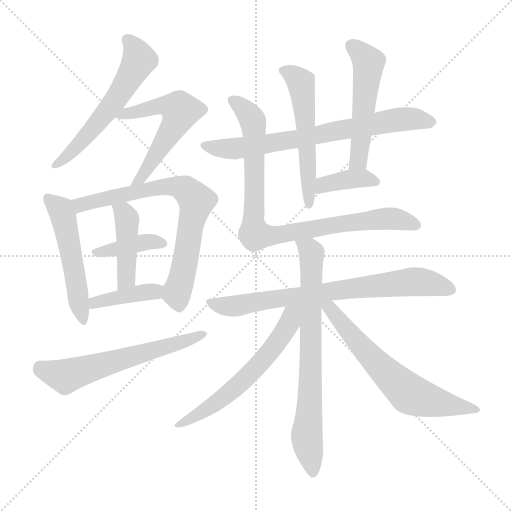
t = 0.00 s
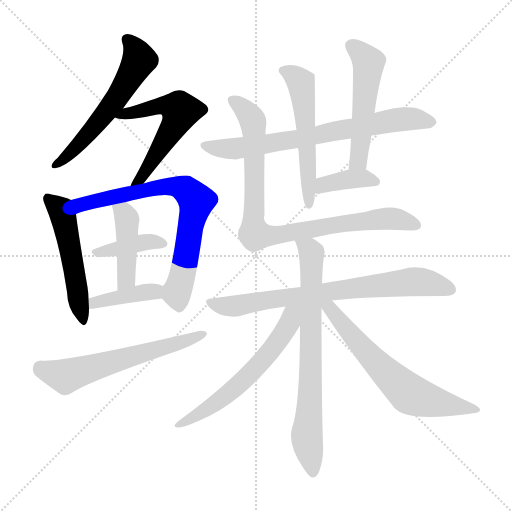
t = 2.46 s
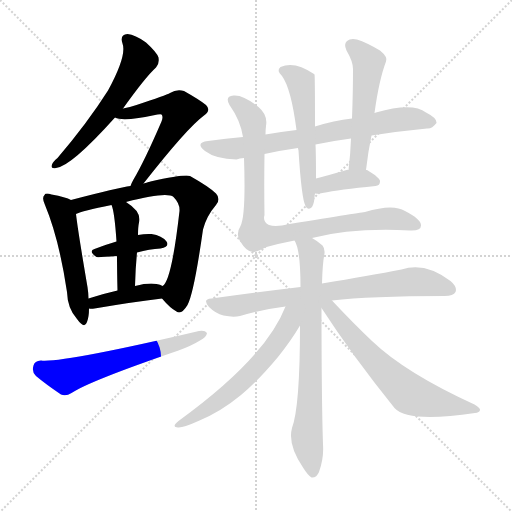
t = 4.93 s
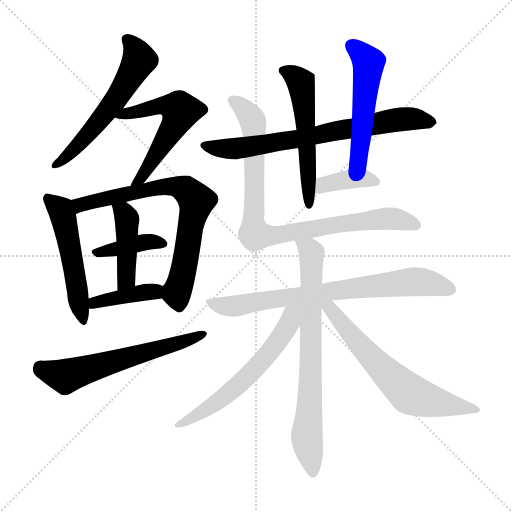
t = 7.39 s
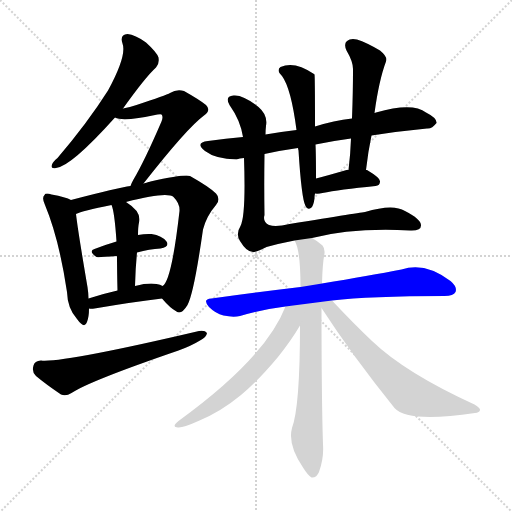
t = 9.85 s
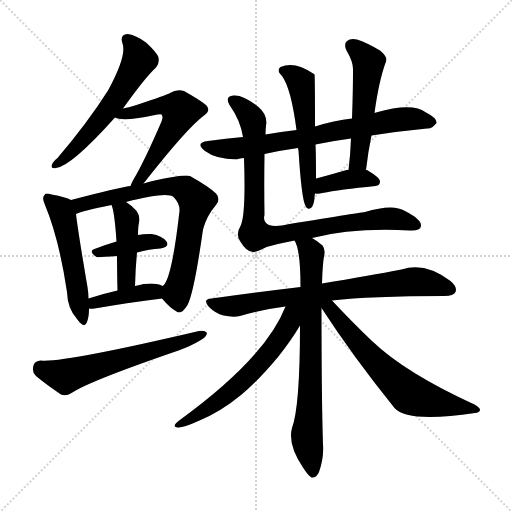
t = 12.31 s

The animated SVG that drew these frames (rendered in a browser with its animation timeline set to each time). Animation: 17 CSS @keyframes rules; one cycle of 12.31 s.

<svg version="1.1" viewBox="0 0 1024 1024" xmlns="http://www.w3.org/2000/svg">
  <g stroke="lightgray" stroke-dasharray="1,1" stroke-width="1" transform="scale(4, 4)">
    <line x1="0" y1="0" x2="256" y2="256"></line>
    <line x1="256" y1="0" x2="0" y2="256"></line>
    <line x1="128" y1="0" x2="128" y2="256"></line>
    <line x1="0" y1="128" x2="256" y2="128"></line>
  </g>
<g transform="scale(1, -1) translate(0, -900)">
   <style type="text/css">
    @keyframes keyframes0 {
      from {
       stroke: blue;
       stroke-dashoffset: 573;
       stroke-width: 128;
       }
       65% {
       animation-timing-function: step-end;
       stroke: blue;
       stroke-dashoffset: 0;
       stroke-width: 128;
       }
       to {
       stroke: black;
       stroke-width: 1024;
       }
       }
       #make-me-a-hanzi-animation-0 {
         animation: keyframes0 0.716309s both;
         animation-delay: 0.000000s;
         animation-timing-function: linear;
       }
    @keyframes keyframes1 {
      from {
       stroke: blue;
       stroke-dashoffset: 561;
       stroke-width: 128;
       }
       65% {
       animation-timing-function: step-end;
       stroke: blue;
       stroke-dashoffset: 0;
       stroke-width: 128;
       }
       to {
       stroke: black;
       stroke-width: 1024;
       }
       }
       #make-me-a-hanzi-animation-1 {
         animation: keyframes1 0.706543s both;
         animation-delay: 0.716309s;
         animation-timing-function: linear;
       }
    @keyframes keyframes2 {
      from {
       stroke: blue;
       stroke-dashoffset: 513;
       stroke-width: 128;
       }
       63% {
       animation-timing-function: step-end;
       stroke: blue;
       stroke-dashoffset: 0;
       stroke-width: 128;
       }
       to {
       stroke: black;
       stroke-width: 1024;
       }
       }
       #make-me-a-hanzi-animation-2 {
         animation: keyframes2 0.667480s both;
         animation-delay: 1.422852s;
         animation-timing-function: linear;
       }
    @keyframes keyframes3 {
      from {
       stroke: blue;
       stroke-dashoffset: 727;
       stroke-width: 128;
       }
       70% {
       animation-timing-function: step-end;
       stroke: blue;
       stroke-dashoffset: 0;
       stroke-width: 128;
       }
       to {
       stroke: black;
       stroke-width: 1024;
       }
       }
       #make-me-a-hanzi-animation-3 {
         animation: keyframes3 0.841634s both;
         animation-delay: 2.090332s;
         animation-timing-function: linear;
       }
    @keyframes keyframes4 {
      from {
       stroke: blue;
       stroke-dashoffset: 390;
       stroke-width: 128;
       }
       56% {
       animation-timing-function: step-end;
       stroke: blue;
       stroke-dashoffset: 0;
       stroke-width: 128;
       }
       to {
       stroke: black;
       stroke-width: 1024;
       }
       }
       #make-me-a-hanzi-animation-4 {
         animation: keyframes4 0.567383s both;
         animation-delay: 2.931966s;
         animation-timing-function: linear;
       }
    @keyframes keyframes5 {
      from {
       stroke: blue;
       stroke-dashoffset: 430;
       stroke-width: 128;
       }
       58% {
       animation-timing-function: step-end;
       stroke: blue;
       stroke-dashoffset: 0;
       stroke-width: 128;
       }
       to {
       stroke: black;
       stroke-width: 1024;
       }
       }
       #make-me-a-hanzi-animation-5 {
         animation: keyframes5 0.599935s both;
         animation-delay: 3.499349s;
         animation-timing-function: linear;
       }
    @keyframes keyframes6 {
      from {
       stroke: blue;
       stroke-dashoffset: 395;
       stroke-width: 128;
       }
       56% {
       animation-timing-function: step-end;
       stroke: blue;
       stroke-dashoffset: 0;
       stroke-width: 128;
       }
       to {
       stroke: black;
       stroke-width: 1024;
       }
       }
       #make-me-a-hanzi-animation-6 {
         animation: keyframes6 0.571452s both;
         animation-delay: 4.099284s;
         animation-timing-function: linear;
       }
    @keyframes keyframes7 {
      from {
       stroke: blue;
       stroke-dashoffset: 599;
       stroke-width: 128;
       }
       66% {
       animation-timing-function: step-end;
       stroke: blue;
       stroke-dashoffset: 0;
       stroke-width: 128;
       }
       to {
       stroke: black;
       stroke-width: 1024;
       }
       }
       #make-me-a-hanzi-animation-7 {
         animation: keyframes7 0.737467s both;
         animation-delay: 4.670736s;
         animation-timing-function: linear;
       }
    @keyframes keyframes8 {
      from {
       stroke: blue;
       stroke-dashoffset: 714;
       stroke-width: 128;
       }
       70% {
       animation-timing-function: step-end;
       stroke: blue;
       stroke-dashoffset: 0;
       stroke-width: 128;
       }
       to {
       stroke: black;
       stroke-width: 1024;
       }
       }
       #make-me-a-hanzi-animation-8 {
         animation: keyframes8 0.831055s both;
         animation-delay: 5.408203s;
         animation-timing-function: linear;
       }
    @keyframes keyframes9 {
      from {
       stroke: blue;
       stroke-dashoffset: 540;
       stroke-width: 128;
       }
       64% {
       animation-timing-function: step-end;
       stroke: blue;
       stroke-dashoffset: 0;
       stroke-width: 128;
       }
       to {
       stroke: black;
       stroke-width: 1024;
       }
       }
       #make-me-a-hanzi-animation-9 {
         animation: keyframes9 0.689453s both;
         animation-delay: 6.239258s;
         animation-timing-function: linear;
       }
    @keyframes keyframes10 {
      from {
       stroke: blue;
       stroke-dashoffset: 517;
       stroke-width: 128;
       }
       63% {
       animation-timing-function: step-end;
       stroke: blue;
       stroke-dashoffset: 0;
       stroke-width: 128;
       }
       to {
       stroke: black;
       stroke-width: 1024;
       }
       }
       #make-me-a-hanzi-animation-10 {
         animation: keyframes10 0.670736s both;
         animation-delay: 6.928711s;
         animation-timing-function: linear;
       }
    @keyframes keyframes11 {
      from {
       stroke: blue;
       stroke-dashoffset: 377;
       stroke-width: 128;
       }
       55% {
       animation-timing-function: step-end;
       stroke: blue;
       stroke-dashoffset: 0;
       stroke-width: 128;
       }
       to {
       stroke: black;
       stroke-width: 1024;
       }
       }
       #make-me-a-hanzi-animation-11 {
         animation: keyframes11 0.556803s both;
         animation-delay: 7.599447s;
         animation-timing-function: linear;
       }
    @keyframes keyframes12 {
      from {
       stroke: blue;
       stroke-dashoffset: 867;
       stroke-width: 128;
       }
       74% {
       animation-timing-function: step-end;
       stroke: blue;
       stroke-dashoffset: 0;
       stroke-width: 128;
       }
       to {
       stroke: black;
       stroke-width: 1024;
       }
       }
       #make-me-a-hanzi-animation-12 {
         animation: keyframes12 0.955566s both;
         animation-delay: 8.156250s;
         animation-timing-function: linear;
       }
    @keyframes keyframes13 {
      from {
       stroke: blue;
       stroke-dashoffset: 743;
       stroke-width: 128;
       }
       71% {
       animation-timing-function: step-end;
       stroke: blue;
       stroke-dashoffset: 0;
       stroke-width: 128;
       }
       to {
       stroke: black;
       stroke-width: 1024;
       }
       }
       #make-me-a-hanzi-animation-13 {
         animation: keyframes13 0.854655s both;
         animation-delay: 9.111816s;
         animation-timing-function: linear;
       }
    @keyframes keyframes14 {
      from {
       stroke: blue;
       stroke-dashoffset: 731;
       stroke-width: 128;
       }
       70% {
       animation-timing-function: step-end;
       stroke: blue;
       stroke-dashoffset: 0;
       stroke-width: 128;
       }
       to {
       stroke: black;
       stroke-width: 1024;
       }
       }
       #make-me-a-hanzi-animation-14 {
         animation: keyframes14 0.844889s both;
         animation-delay: 9.966471s;
         animation-timing-function: linear;
       }
    @keyframes keyframes15 {
      from {
       stroke: blue;
       stroke-dashoffset: 592;
       stroke-width: 128;
       }
       66% {
       animation-timing-function: step-end;
       stroke: blue;
       stroke-dashoffset: 0;
       stroke-width: 128;
       }
       to {
       stroke: black;
       stroke-width: 1024;
       }
       }
       #make-me-a-hanzi-animation-15 {
         animation: keyframes15 0.731771s both;
         animation-delay: 10.811361s;
         animation-timing-function: linear;
       }
    @keyframes keyframes16 {
      from {
       stroke: blue;
       stroke-dashoffset: 639;
       stroke-width: 128;
       }
       68% {
       animation-timing-function: step-end;
       stroke: blue;
       stroke-dashoffset: 0;
       stroke-width: 128;
       }
       to {
       stroke: black;
       stroke-width: 1024;
       }
       }
       #make-me-a-hanzi-animation-16 {
         animation: keyframes16 0.770020s both;
         animation-delay: 11.543132s;
         animation-timing-function: linear;
       }
</style>
<path d="M 246.0 683.0 Q 291.0 746.0 312.0 765.0 Q 319.0 772.0 317.0 785.0 Q 314.0 795.0 292.0 815.0 Q 270.0 831.0 255.0 832.0 Q 239.0 831.0 245.0 813.0 Q 254.0 789.0 216.0 719.0 Q 174.0 653.0 115.0 584.0 Q 106.0 577.0 104.0 571.0 Q 100.0 562.0 112.0 564.0 Q 142.0 567.0 230.0 665.0 L 246.0 683.0 Z" fill="lightgray"></path> 
<path d="M 287.0 533.0 Q 374.0 644.0 408.0 669.0 Q 423.0 679.0 412.0 690.0 Q 400.0 700.0 368.0 718.0 Q 353.0 722.0 340.0 714.0 Q 333.0 710.0 273.0 690.0 Q 260.0 686.0 246.0 683.0 C 217.0 676.0 202.0 673.0 230.0 665.0 Q 246.0 656.0 315.0 671.0 Q 322.0 672.0 323.0 671.0 Q 327.0 667.0 323.0 657.0 Q 289.0 578.0 267.0 541.0 Q 263.0 534.0 261.0 528.0 C 249.0 500.0 268.0 509.0 287.0 533.0 Z" fill="lightgray"></path> 
<path d="M 142.0 500.0 Q 132.0 506.0 103.0 511.0 Q 91.0 515.0 89.0 510.0 Q 83.0 504.0 90.0 490.0 Q 118.0 423.0 134.0 316.0 Q 135.0 283.0 154.0 262.0 Q 169.0 241.0 174.0 256.0 Q 178.0 266.0 178.0 283.0 L 177.0 303.0 Q 177.0 313.0 175.0 326.0 Q 156.0 437.0 152.0 472.0 C 149.0 497.0 149.0 497.0 142.0 500.0 Z" fill="lightgray"></path> 
<path d="M 324.0 303.0 Q 340.0 284.0 353.0 277.0 Q 363.0 270.0 375.0 290.0 Q 388.0 314.0 406.0 441.0 Q 413.0 468.0 432.0 490.0 Q 442.0 502.0 432.0 513.0 Q 419.0 526.0 380.0 548.0 Q 370.0 552.0 301.0 537.0 Q 300.0 537.0 287.0 533.0 L 261.0 528.0 Q 237.0 525.0 142.0 500.0 C 113.0 492.0 124.0 462.0 152.0 472.0 Q 164.0 478.0 223.0 490.0 L 252.0 496.0 Q 334.0 517.0 347.0 506.0 Q 360.0 493.0 359.0 478.0 Q 343.0 337.0 325.0 328.0 C 315.0 313.0 315.0 313.0 324.0 303.0 Z" fill="lightgray"></path> 
<path d="M 274.0 395.0 Q 299.0 402.0 321.0 403.0 Q 340.0 407.0 333.0 417.0 Q 324.0 429.0 303.0 432.0 Q 291.0 433.0 276.0 430.0 L 233.0 417.0 Q 209.0 410.0 189.0 402.0 Q 176.0 398.0 193.0 386.0 Q 196.0 385.0 234.0 388.0 L 274.0 395.0 Z" fill="lightgray"></path> 
<path d="M 270.0 328.0 Q 271.0 365.0 274.0 395.0 L 276.0 430.0 Q 276.0 446.0 278.0 455.0 Q 284.0 476.0 252.0 496.0 C 227.0 513.0 213.0 518.0 223.0 490.0 Q 229.0 477.0 233.0 417.0 L 234.0 388.0 Q 234.0 360.0 235.0 319.0 C 236.0 289.0 269.0 298.0 270.0 328.0 Z" fill="lightgray"></path> 
<path d="M 178.0 283.0 Q 182.0 282.0 189.0 283.0 Q 265.0 296.0 324.0 303.0 C 354.0 307.0 352.0 314.0 325.0 328.0 Q 321.0 331.0 313.0 332.0 Q 297.0 335.0 270.0 328.0 L 235.0 319.0 Q 204.0 312.0 177.0 303.0 C 148.0 294.0 148.0 286.0 178.0 283.0 Z" fill="lightgray"></path> 
<path d="M 82.0 179.0 Q 69.0 178.0 67.0 169.0 Q 63.0 156.0 72.0 148.0 Q 91.0 132.0 122.0 111.0 Q 132.0 107.0 143.0 114.0 Q 179.0 138.0 357.0 199.0 Q 382.0 208.0 400.0 219.0 Q 413.0 226.0 414.0 234.0 Q 410.0 240.0 398.0 238.0 Q 125.0 174.0 82.0 179.0 Z" fill="lightgray"></path> 
<path d="M 529.0 592.0 Q 560.0 599.0 596.0 604.0 L 631.0 611.0 Q 664.0 618.0 702.0 623.0 L 743.0 629.0 Q 801.0 638.0 854.0 643.0 Q 864.0 642.0 873.0 654.0 Q 874.0 664.0 852.0 675.0 Q 825.0 696.0 752.0 675.0 Q 751.0 675.0 749.0 674.0 L 704.0 663.0 Q 668.0 659.0 630.0 647.0 L 593.0 640.0 Q 559.0 636.0 531.0 631.0 L 486.0 626.0 Q 452.0 623.0 416.0 618.0 Q 389.0 615.0 410.0 598.0 Q 431.0 582.0 473.0 581.0 Q 479.0 584.0 488.0 584.0 L 529.0 592.0 Z" fill="lightgray"></path> 
<path d="M 596.0 604.0 Q 596.0 603.0 597.0 599.0 Q 603.0 503.0 611.0 488.0 Q 615.0 479.0 623.0 485.0 Q 627.0 489.0 629.0 503.0 Q 629.0 509.0 630.0 513.0 L 632.0 543.0 Q 632.0 594.0 631.0 611.0 L 630.0 647.0 Q 630.0 749.0 629.0 751.0 L 628.0 752.0 Q 589.0 779.0 561.0 766.0 Q 552.0 759.0 564.0 748.0 Q 582.0 724.0 593.0 640.0 L 596.0 604.0 Z" fill="lightgray"></path> 
<path d="M 732.0 560.0 Q 736.0 596.0 743.0 629.0 L 749.0 674.0 Q 758.0 740.0 772.0 777.0 Q 776.0 786.0 760.0 799.0 Q 733.0 815.0 714.0 821.0 Q 701.0 824.0 694.0 818.0 Q 687.0 812.0 693.0 799.0 Q 706.0 777.0 706.0 762.0 Q 706.0 716.0 704.0 663.0 L 702.0 623.0 Q 701.0 593.0 697.0 560.0 C 694.0 530.0 729.0 530.0 732.0 560.0 Z" fill="lightgray"></path> 
<path d="M 630.0 513.0 Q 636.0 512.0 645.0 514.0 Q 678.0 521.0 751.0 528.0 Q 760.0 529.0 760.0 537.0 Q 761.0 544.0 734.0 560.0 L 732.0 560.0 L 697.0 560.0 Q 696.0 561.0 693.0 560.0 Q 659.0 550.0 632.0 543.0 C 603.0 535.0 600.0 515.0 630.0 513.0 Z" fill="lightgray"></path> 
<path d="M 624.0 424.0 Q 706.0 445.0 820.0 439.0 Q 842.0 438.0 842.0 449.0 Q 843.0 461.0 810.0 478.0 Q 786.0 493.0 730.0 476.0 Q 727.0 476.0 579.0 452.0 Q 551.0 445.0 538.0 450.0 Q 525.0 456.0 529.0 470.0 Q 528.0 530.0 529.0 592.0 L 531.0 631.0 Q 531.0 640.0 532.0 648.0 Q 536.0 670.0 517.0 686.0 Q 486.0 711.0 467.0 709.0 Q 449.0 708.0 459.0 690.0 Q 481.0 659.0 486.0 626.0 L 488.0 584.0 Q 492.0 469.0 481.0 448.0 Q 471.0 432.0 480.0 418.0 Q 493.0 396.0 506.0 396.0 Q 513.0 396.0 533.0 406.0 Q 558.0 413.0 589.0 419.0 L 624.0 424.0 Z" fill="lightgray"></path> 
<path d="M 664.0 299.0 Q 739.0 308.0 889.0 308.0 Q 907.0 308.0 911.0 316.0 Q 915.0 326.0 901.0 338.0 Q 850.0 377.0 803.0 361.0 Q 740.0 349.0 644.0 333.0 L 601.0 326.0 Q 517.0 316.0 423.0 303.0 Q 404.0 302.0 418.0 286.0 Q 431.0 273.0 447.0 269.0 Q 466.0 265.0 480.0 268.0 Q 523.0 281.0 571.0 287.0 L 664.0 299.0 Z" fill="lightgray"></path> 
<path d="M 644.0 333.0 Q 645.0 373.0 649.0 393.0 Q 650.0 403.0 645.0 409.0 Q 635.0 418.0 624.0 424.0 C 599.0 440.0 578.0 447.0 589.0 419.0 Q 601.0 401.0 601.0 326.0 L 600.0 249.0 Q 600.0 87.0 584.0 44.0 Q 575.0 11.0 606.0 -35.0 Q 616.0 -51.0 623.0 -55.0 Q 633.0 -56.0 638.0 -44.0 Q 648.0 -16.0 646.0 11.0 Q 643.0 104.0 643.0 284.0 L 644.0 333.0 Z" fill="lightgray"></path> 
<path d="M 571.0 287.0 Q 531.0 184.0 357.0 58.0 Q 342.0 46.0 356.0 45.0 Q 366.0 44.0 399.0 59.0 Q 442.0 77.0 482.0 110.0 Q 516.0 138.0 556.0 186.0 Q 583.0 220.0 600.0 249.0 C 630.0 299.0 587.0 325.0 571.0 287.0 Z" fill="lightgray"></path> 
<path d="M 643.0 284.0 Q 706.0 187.0 789.0 84.0 Q 816.0 54.0 950.0 74.0 Q 959.0 75.0 960.0 80.0 Q 961.0 84.0 949.0 91.0 Q 811.0 154.0 744.0 218.0 Q 705.0 255.0 664.0 299.0 C 643.0 321.0 627.0 309.0 643.0 284.0 Z" fill="lightgray"></path> 
      <clipPath id="make-me-a-hanzi-clip-0">
      <path d="M 246.0 683.0 Q 291.0 746.0 312.0 765.0 Q 319.0 772.0 317.0 785.0 Q 314.0 795.0 292.0 815.0 Q 270.0 831.0 255.0 832.0 Q 239.0 831.0 245.0 813.0 Q 254.0 789.0 216.0 719.0 Q 174.0 653.0 115.0 584.0 Q 106.0 577.0 104.0 571.0 Q 100.0 562.0 112.0 564.0 Q 142.0 567.0 230.0 665.0 L 246.0 683.0 Z" fill="lightgray"></path>
      </clipPath>
      <path clip-path="url(#make-me-a-hanzi-clip-0)" d="M 254.0 820.0 L 265.0 811.0 L 277.0 784.0 L 271.0 765.0 L 208.0 668.0 L 134.0 587.0 L 111.0 571.0 " fill="none" id="make-me-a-hanzi-animation-0" stroke-dasharray="445 890" stroke-linecap="round"></path>

      <clipPath id="make-me-a-hanzi-clip-1">
      <path d="M 287.0 533.0 Q 374.0 644.0 408.0 669.0 Q 423.0 679.0 412.0 690.0 Q 400.0 700.0 368.0 718.0 Q 353.0 722.0 340.0 714.0 Q 333.0 710.0 273.0 690.0 Q 260.0 686.0 246.0 683.0 C 217.0 676.0 202.0 673.0 230.0 665.0 Q 246.0 656.0 315.0 671.0 Q 322.0 672.0 323.0 671.0 Q 327.0 667.0 323.0 657.0 Q 289.0 578.0 267.0 541.0 Q 263.0 534.0 261.0 528.0 C 249.0 500.0 268.0 509.0 287.0 533.0 Z" fill="lightgray"></path>
      </clipPath>
      <path clip-path="url(#make-me-a-hanzi-clip-1)" d="M 235.0 669.0 L 325.0 690.0 L 361.0 678.0 L 347.0 645.0 L 287.0 548.0 L 267.0 533.0 " fill="none" id="make-me-a-hanzi-animation-1" stroke-dasharray="433 866" stroke-linecap="round"></path>

      <clipPath id="make-me-a-hanzi-clip-2">
      <path d="M 142.0 500.0 Q 132.0 506.0 103.0 511.0 Q 91.0 515.0 89.0 510.0 Q 83.0 504.0 90.0 490.0 Q 118.0 423.0 134.0 316.0 Q 135.0 283.0 154.0 262.0 Q 169.0 241.0 174.0 256.0 Q 178.0 266.0 178.0 283.0 L 177.0 303.0 Q 177.0 313.0 175.0 326.0 Q 156.0 437.0 152.0 472.0 C 149.0 497.0 149.0 497.0 142.0 500.0 Z" fill="lightgray"></path>
      </clipPath>
      <path clip-path="url(#make-me-a-hanzi-clip-2)" d="M 97.0 503.0 L 126.0 469.0 L 164.0 260.0 " fill="none" id="make-me-a-hanzi-animation-2" stroke-dasharray="385 770" stroke-linecap="round"></path>

      <clipPath id="make-me-a-hanzi-clip-3">
      <path d="M 324.0 303.0 Q 340.0 284.0 353.0 277.0 Q 363.0 270.0 375.0 290.0 Q 388.0 314.0 406.0 441.0 Q 413.0 468.0 432.0 490.0 Q 442.0 502.0 432.0 513.0 Q 419.0 526.0 380.0 548.0 Q 370.0 552.0 301.0 537.0 Q 300.0 537.0 287.0 533.0 L 261.0 528.0 Q 237.0 525.0 142.0 500.0 C 113.0 492.0 124.0 462.0 152.0 472.0 Q 164.0 478.0 223.0 490.0 L 252.0 496.0 Q 334.0 517.0 347.0 506.0 Q 360.0 493.0 359.0 478.0 Q 343.0 337.0 325.0 328.0 C 315.0 313.0 315.0 313.0 324.0 303.0 Z" fill="lightgray"></path>
      </clipPath>
      <path clip-path="url(#make-me-a-hanzi-clip-3)" d="M 153.0 480.0 L 161.0 491.0 L 178.0 497.0 L 262.0 510.0 L 316.0 527.0 L 358.0 526.0 L 373.0 520.0 L 392.0 498.0 L 366.0 353.0 L 353.0 313.0 L 359.0 293.0 " fill="none" id="make-me-a-hanzi-animation-3" stroke-dasharray="599 1198" stroke-linecap="round"></path>

      <clipPath id="make-me-a-hanzi-clip-4">
      <path d="M 274.0 395.0 Q 299.0 402.0 321.0 403.0 Q 340.0 407.0 333.0 417.0 Q 324.0 429.0 303.0 432.0 Q 291.0 433.0 276.0 430.0 L 233.0 417.0 Q 209.0 410.0 189.0 402.0 Q 176.0 398.0 193.0 386.0 Q 196.0 385.0 234.0 388.0 L 274.0 395.0 Z" fill="lightgray"></path>
      </clipPath>
      <path clip-path="url(#make-me-a-hanzi-clip-4)" d="M 192.0 394.0 L 285.0 415.0 L 324.0 412.0 " fill="none" id="make-me-a-hanzi-animation-4" stroke-dasharray="262 524" stroke-linecap="round"></path>

      <clipPath id="make-me-a-hanzi-clip-5">
      <path d="M 270.0 328.0 Q 271.0 365.0 274.0 395.0 L 276.0 430.0 Q 276.0 446.0 278.0 455.0 Q 284.0 476.0 252.0 496.0 C 227.0 513.0 213.0 518.0 223.0 490.0 Q 229.0 477.0 233.0 417.0 L 234.0 388.0 Q 234.0 360.0 235.0 319.0 C 236.0 289.0 269.0 298.0 270.0 328.0 Z" fill="lightgray"></path>
      </clipPath>
      <path clip-path="url(#make-me-a-hanzi-clip-5)" d="M 231.0 489.0 L 254.0 462.0 L 253.0 350.0 L 239.0 327.0 " fill="none" id="make-me-a-hanzi-animation-5" stroke-dasharray="302 604" stroke-linecap="round"></path>

      <clipPath id="make-me-a-hanzi-clip-6">
      <path d="M 178.0 283.0 Q 182.0 282.0 189.0 283.0 Q 265.0 296.0 324.0 303.0 C 354.0 307.0 352.0 314.0 325.0 328.0 Q 321.0 331.0 313.0 332.0 Q 297.0 335.0 270.0 328.0 L 235.0 319.0 Q 204.0 312.0 177.0 303.0 C 148.0 294.0 148.0 286.0 178.0 283.0 Z" fill="lightgray"></path>
      </clipPath>
      <path clip-path="url(#make-me-a-hanzi-clip-6)" d="M 184.0 288.0 L 201.0 299.0 L 282.0 315.0 L 306.0 317.0 L 316.0 310.0 " fill="none" id="make-me-a-hanzi-animation-6" stroke-dasharray="267 534" stroke-linecap="round"></path>

      <clipPath id="make-me-a-hanzi-clip-7">
      <path d="M 82.0 179.0 Q 69.0 178.0 67.0 169.0 Q 63.0 156.0 72.0 148.0 Q 91.0 132.0 122.0 111.0 Q 132.0 107.0 143.0 114.0 Q 179.0 138.0 357.0 199.0 Q 382.0 208.0 400.0 219.0 Q 413.0 226.0 414.0 234.0 Q 410.0 240.0 398.0 238.0 Q 125.0 174.0 82.0 179.0 Z" fill="lightgray"></path>
      </clipPath>
      <path clip-path="url(#make-me-a-hanzi-clip-7)" d="M 81.0 165.0 L 130.0 147.0 L 408.0 232.0 " fill="none" id="make-me-a-hanzi-animation-7" stroke-dasharray="471 942" stroke-linecap="round"></path>

      <clipPath id="make-me-a-hanzi-clip-8">
      <path d="M 529.0 592.0 Q 560.0 599.0 596.0 604.0 L 631.0 611.0 Q 664.0 618.0 702.0 623.0 L 743.0 629.0 Q 801.0 638.0 854.0 643.0 Q 864.0 642.0 873.0 654.0 Q 874.0 664.0 852.0 675.0 Q 825.0 696.0 752.0 675.0 Q 751.0 675.0 749.0 674.0 L 704.0 663.0 Q 668.0 659.0 630.0 647.0 L 593.0 640.0 Q 559.0 636.0 531.0 631.0 L 486.0 626.0 Q 452.0 623.0 416.0 618.0 Q 389.0 615.0 410.0 598.0 Q 431.0 582.0 473.0 581.0 Q 479.0 584.0 488.0 584.0 L 529.0 592.0 Z" fill="lightgray"></path>
      </clipPath>
      <path clip-path="url(#make-me-a-hanzi-clip-8)" d="M 411.0 609.0 L 476.0 603.0 L 785.0 660.0 L 824.0 663.0 L 863.0 656.0 " fill="none" id="make-me-a-hanzi-animation-8" stroke-dasharray="586 1172" stroke-linecap="round"></path>

      <clipPath id="make-me-a-hanzi-clip-9">
      <path d="M 596.0 604.0 Q 596.0 603.0 597.0 599.0 Q 603.0 503.0 611.0 488.0 Q 615.0 479.0 623.0 485.0 Q 627.0 489.0 629.0 503.0 Q 629.0 509.0 630.0 513.0 L 632.0 543.0 Q 632.0 594.0 631.0 611.0 L 630.0 647.0 Q 630.0 749.0 629.0 751.0 L 628.0 752.0 Q 589.0 779.0 561.0 766.0 Q 552.0 759.0 564.0 748.0 Q 582.0 724.0 593.0 640.0 L 596.0 604.0 Z" fill="lightgray"></path>
      </clipPath>
      <path clip-path="url(#make-me-a-hanzi-clip-9)" d="M 568.0 758.0 L 596.0 742.0 L 604.0 723.0 L 612.0 661.0 L 618.0 492.0 " fill="none" id="make-me-a-hanzi-animation-9" stroke-dasharray="412 824" stroke-linecap="round"></path>

      <clipPath id="make-me-a-hanzi-clip-10">
      <path d="M 732.0 560.0 Q 736.0 596.0 743.0 629.0 L 749.0 674.0 Q 758.0 740.0 772.0 777.0 Q 776.0 786.0 760.0 799.0 Q 733.0 815.0 714.0 821.0 Q 701.0 824.0 694.0 818.0 Q 687.0 812.0 693.0 799.0 Q 706.0 777.0 706.0 762.0 Q 706.0 716.0 704.0 663.0 L 702.0 623.0 Q 701.0 593.0 697.0 560.0 C 694.0 530.0 729.0 530.0 732.0 560.0 Z" fill="lightgray"></path>
      </clipPath>
      <path clip-path="url(#make-me-a-hanzi-clip-10)" d="M 703.0 809.0 L 729.0 786.0 L 737.0 768.0 L 717.0 583.0 L 703.0 568.0 " fill="none" id="make-me-a-hanzi-animation-10" stroke-dasharray="389 778" stroke-linecap="round"></path>

      <clipPath id="make-me-a-hanzi-clip-11">
      <path d="M 630.0 513.0 Q 636.0 512.0 645.0 514.0 Q 678.0 521.0 751.0 528.0 Q 760.0 529.0 760.0 537.0 Q 761.0 544.0 734.0 560.0 L 732.0 560.0 L 697.0 560.0 Q 696.0 561.0 693.0 560.0 Q 659.0 550.0 632.0 543.0 C 603.0 535.0 600.0 515.0 630.0 513.0 Z" fill="lightgray"></path>
      </clipPath>
      <path clip-path="url(#make-me-a-hanzi-clip-11)" d="M 637.0 520.0 L 647.0 530.0 L 690.0 541.0 L 733.0 543.0 L 751.0 537.0 " fill="none" id="make-me-a-hanzi-animation-11" stroke-dasharray="249 498" stroke-linecap="round"></path>

      <clipPath id="make-me-a-hanzi-clip-12">
      <path d="M 624.0 424.0 Q 706.0 445.0 820.0 439.0 Q 842.0 438.0 842.0 449.0 Q 843.0 461.0 810.0 478.0 Q 786.0 493.0 730.0 476.0 Q 727.0 476.0 579.0 452.0 Q 551.0 445.0 538.0 450.0 Q 525.0 456.0 529.0 470.0 Q 528.0 530.0 529.0 592.0 L 531.0 631.0 Q 531.0 640.0 532.0 648.0 Q 536.0 670.0 517.0 686.0 Q 486.0 711.0 467.0 709.0 Q 449.0 708.0 459.0 690.0 Q 481.0 659.0 486.0 626.0 L 488.0 584.0 Q 492.0 469.0 481.0 448.0 Q 471.0 432.0 480.0 418.0 Q 493.0 396.0 506.0 396.0 Q 513.0 396.0 533.0 406.0 Q 558.0 413.0 589.0 419.0 L 624.0 424.0 Z" fill="lightgray"></path>
      </clipPath>
      <path clip-path="url(#make-me-a-hanzi-clip-12)" d="M 465.0 699.0 L 486.0 684.0 L 506.0 655.0 L 509.0 432.0 L 548.0 429.0 L 646.0 448.0 L 773.0 463.0 L 832.0 450.0 " fill="none" id="make-me-a-hanzi-animation-12" stroke-dasharray="739 1478" stroke-linecap="round"></path>

      <clipPath id="make-me-a-hanzi-clip-13">
      <path d="M 664.0 299.0 Q 739.0 308.0 889.0 308.0 Q 907.0 308.0 911.0 316.0 Q 915.0 326.0 901.0 338.0 Q 850.0 377.0 803.0 361.0 Q 740.0 349.0 644.0 333.0 L 601.0 326.0 Q 517.0 316.0 423.0 303.0 Q 404.0 302.0 418.0 286.0 Q 431.0 273.0 447.0 269.0 Q 466.0 265.0 480.0 268.0 Q 523.0 281.0 571.0 287.0 L 664.0 299.0 Z" fill="lightgray"></path>
      </clipPath>
      <path clip-path="url(#make-me-a-hanzi-clip-13)" d="M 420.0 295.0 L 472.0 288.0 L 672.0 320.0 L 835.0 337.0 L 901.0 321.0 " fill="none" id="make-me-a-hanzi-animation-13" stroke-dasharray="615 1230" stroke-linecap="round"></path>

      <clipPath id="make-me-a-hanzi-clip-14">
      <path d="M 644.0 333.0 Q 645.0 373.0 649.0 393.0 Q 650.0 403.0 645.0 409.0 Q 635.0 418.0 624.0 424.0 C 599.0 440.0 578.0 447.0 589.0 419.0 Q 601.0 401.0 601.0 326.0 L 600.0 249.0 Q 600.0 87.0 584.0 44.0 Q 575.0 11.0 606.0 -35.0 Q 616.0 -51.0 623.0 -55.0 Q 633.0 -56.0 638.0 -44.0 Q 648.0 -16.0 646.0 11.0 Q 643.0 104.0 643.0 284.0 L 644.0 333.0 Z" fill="lightgray"></path>
      </clipPath>
      <path clip-path="url(#make-me-a-hanzi-clip-14)" d="M 595.0 417.0 L 623.0 391.0 L 622.0 182.0 L 614.0 20.0 L 625.0 -45.0 " fill="none" id="make-me-a-hanzi-animation-14" stroke-dasharray="603 1206" stroke-linecap="round"></path>

      <clipPath id="make-me-a-hanzi-clip-15">
      <path d="M 571.0 287.0 Q 531.0 184.0 357.0 58.0 Q 342.0 46.0 356.0 45.0 Q 366.0 44.0 399.0 59.0 Q 442.0 77.0 482.0 110.0 Q 516.0 138.0 556.0 186.0 Q 583.0 220.0 600.0 249.0 C 630.0 299.0 587.0 325.0 571.0 287.0 Z" fill="lightgray"></path>
      </clipPath>
      <path clip-path="url(#make-me-a-hanzi-clip-15)" d="M 594.0 284.0 L 546.0 204.0 L 504.0 156.0 L 433.0 94.0 L 360.0 51.0 " fill="none" id="make-me-a-hanzi-animation-15" stroke-dasharray="464 928" stroke-linecap="round"></path>

      <clipPath id="make-me-a-hanzi-clip-16">
      <path d="M 643.0 284.0 Q 706.0 187.0 789.0 84.0 Q 816.0 54.0 950.0 74.0 Q 959.0 75.0 960.0 80.0 Q 961.0 84.0 949.0 91.0 Q 811.0 154.0 744.0 218.0 Q 705.0 255.0 664.0 299.0 C 643.0 321.0 627.0 309.0 643.0 284.0 Z" fill="lightgray"></path>
      </clipPath>
      <path clip-path="url(#make-me-a-hanzi-clip-16)" d="M 649.0 290.0 L 660.0 284.0 L 756.0 170.0 L 815.0 115.0 L 875.0 95.0 L 952.0 83.0 " fill="none" id="make-me-a-hanzi-animation-16" stroke-dasharray="511 1022" stroke-linecap="round"></path>

</g>
</svg>
